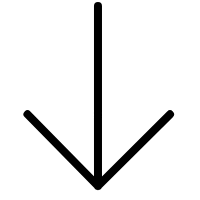
t = 0.00 s
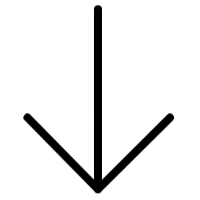
t = 0.20 s
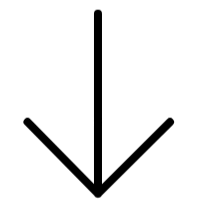
t = 0.60 s
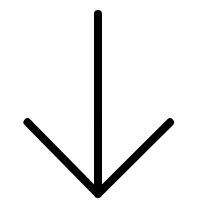
t = 0.80 s
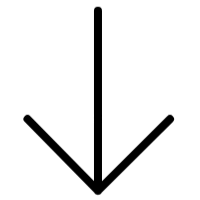
t = 1.00 s
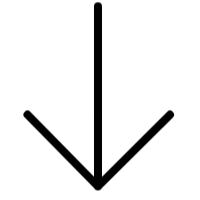
t = 1.40 s

The animated SVG that drew these frames (rendered in a browser with its animation timeline set to each time). Animation: 1 CSS @keyframes rule; one cycle of 1.60 s, repeats indefinitely.

<svg width="100" height="100" viewBox="0 0 100 100" fill="none" xmlns="http://www.w3.org/2000/svg" style="width: 200px; height: 200px;"><style>
     .line-arrow-down2 {animation:line-arrow-down2-move 1.6s infinite;}
     @keyframes line-arrow-down2-move {
         0%{transform: translate3d(0, -2px, 0);}
         50%{transform: translate3d(0, 2px, 0);}
         100%{transform: translate3d(0, -2px, 0);}
     }
     @media (prefers-reduced-motion: reduce) {
         .line-arrow-down2 {
             animation: none;
         }
     }
    </style><path class="line-arrow-down2 stroke1" id="a" d="M48.9919 5L48.9919 95M48.9919 95L85 59.1525M48.9919 95L13.75 59.1525" stroke="#000" stroke-width="4.0px" stroke-linecap="round" style="animation-duration: 1.6s;"></path></svg>